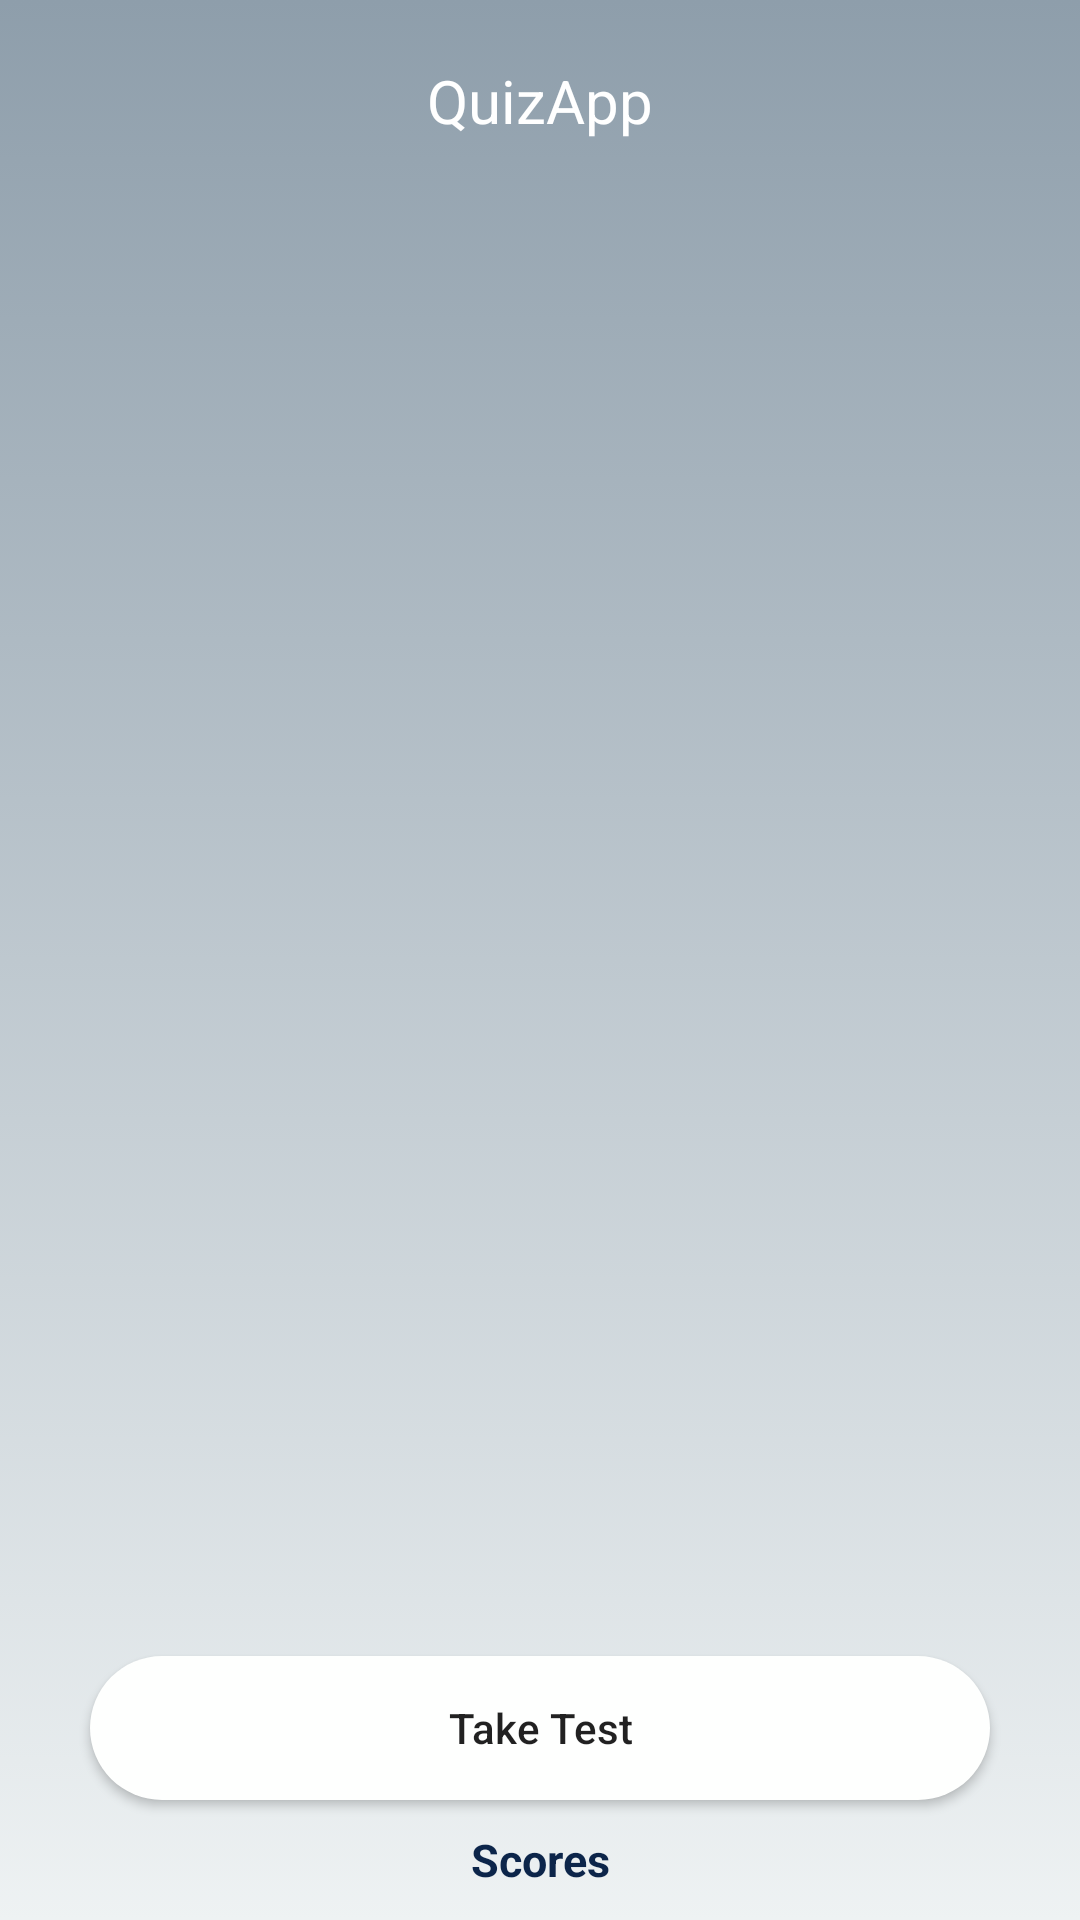

Here is an Android app screen rendered from its layout file. Give the layout XML and the strings, colors and styles it references.
<!-- AndroidManifest.xml: application theme AppTheme -->
<!-- res/layout/activity_main.xml -->
<?xml version="1.0" encoding="utf-8"?>
<RelativeLayout

    xmlns:android="http://schemas.android.com/apk/res/android"
    xmlns:app="http://schemas.android.com/apk/res-auto"
    xmlns:tools="http://schemas.android.com/tools"
    android:layout_width="match_parent"
    android:layout_height="match_parent"
    tools:context=".MainActivity"
    android:background="@drawable/gradient"
    >
    <ImageView
        android:layout_width="wrap_content"
        android:layout_height="wrap_content"
        android:layout_centerInParent="true"
        android:background="@drawable/logo"
        />
    <TextView
        android:layout_width="match_parent"
        android:layout_height="wrap_content"
        android:layout_marginStart="30dp"
        android:layout_marginTop="20dp"
        android:layout_marginEnd="30dp"
        android:text="@string/app_name"
        android:textColor="#FFFFFF"
        android:gravity="center"
        android:textSize="20sp"
        />
    <Button
        android:id="@+id/take_test_button"
        android:layout_width="match_parent"
        android:layout_height="wrap_content"
        android:layout_marginStart="30dp"
        android:layout_marginEnd="30dp"
        android:layout_alignParentBottom="true"
        android:layout_marginBottom="40dp"
        android:background="@drawable/round_shape_button"
        android:text="@string/take_test"
        android:textAllCaps="false"
        />
    <TextView
        android:id="@+id/all_persons_score_data"
        android:layout_width="match_parent"
        android:layout_height="wrap_content"
        android:text="Scores"
        android:textSize="15sp"
        android:layout_alignParentBottom="true"
        android:gravity="center"
        android:textColor="#0C254A"
        android:textStyle="bold"
        android:layout_marginBottom="10dp"
        android:clickable="true"

        />






</RelativeLayout>
<!-- resources referenced by this layout -->
<resources>
  <!-- drawable gradient (drawable) -->
  <?xml version="1.0" encoding="utf-8"?>
  <selector xmlns:android="http://schemas.android.com/apk/res/android">
  
      <item>
          <shape>
              <gradient
                  android:startColor="@color/gradientStartColour"
                  android:endColor="@color/gradientEndColour"
                  android:angle="-90"/>
          </shape>
      </item>
  
  </selector>
  <!-- drawable round_shape_button (drawable) -->
  <?xml version="1.0" encoding="utf-8"?>
  <shape xmlns:android="http://schemas.android.com/apk/res/android" android:shape="rectangle">
      <solid android:color="#FEFFFE"/>
      <corners android:radius="999999dp"/>
  
  </shape>
  <string name="app_name">QuizApp</string>
  <string name="take_test">Take Test</string>
  <style name="AppTheme" parent="Theme.AppCompat.Light.NoActionBar">
          
          <item name="colorPrimary">@color/colorPrimary</item>
          <item name="colorPrimaryDark">@color/colorPrimaryDark</item>
          <item name="colorAccent">@color/colorAccent</item>
          <item name="android:statusBarColor" tools:targetApi="lollipop">@color/gradientStartColour</item>
      </style>
  <color name="gradientStartColour">#8e9eab</color>
  <color name="gradientEndColour">#eef2f3</color>
  <color name="colorPrimary">#6200EE</color>
  <color name="colorPrimaryDark">#3700B3</color>
  <color name="colorAccent">#03DAC5</color>
</resources>
